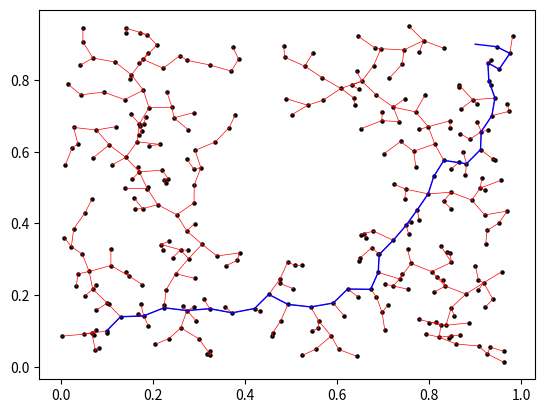

This figure's Python source:
import matplotlib.pyplot as plt
import numpy as np
from dataclasses import dataclass
from typing import Optional, Protocol, Generic, TypeVar, List, Set


class MazeLike(Protocol):

    def sample(self) -> np.ndarray:
        ...

    def is_colliding(self, state: np.ndarray) -> bool:
        ...

@dataclass
class RRTConfig:
    eps: float = 0.05
    n_max_iter: int = 30000
    goal_margin: float = 0.05

class RRT:
    maze: MazeLike
    goal: np.ndarray
    sample_count: int
    config: RRTConfig
    _samples: np.ndarray
    _parent_indices: np.ndarray
    is_terminated: bool

    def __init__(self, start: np.ndarray, goal: np.ndarray, maze: MazeLike, config: Optional[RRTConfig] = None):
        if config is None:
            config = RRTConfig()
        self.config = config

        # reserve memory to avoid dynamic allocation in each iteration
        n_dof = len(start)
        self.maze = maze
        self._samples = np.zeros((config.n_max_iter, n_dof))
        self._parent_indices = np.zeros(config.n_max_iter, dtype=int)
        self._samples[0] = start
        self.sample_count = 1
        self.goal = goal
        self.is_terminated = False

    @property
    def samples(self) -> np.ndarray:
        return self._samples[:self.sample_count]

    @property
    def parent_indices(self) -> np.ndarray:
        return self._parent_indices[:self.sample_count]

    @staticmethod
    def normalize(vec: np.ndarray) -> np.ndarray:
        return vec/np.linalg.norm(vec)

    def extend(self) -> bool:
        assert not self.is_terminated
        state_rand = self.maze.sample()
        dists = np.sqrt(np.sum((self.samples - state_rand) ** 2, axis=1))
        idx_nearest = np.argmin(dists)
        state_nearest = self.samples[idx_nearest]

        # extend
        unit_vec = self.normalize(state_rand - state_nearest)
        state_new = state_nearest + min(dists[idx_nearest], self.config.eps) * unit_vec

        ## update tree
        if not self.maze.is_colliding(state_new):
            idx_new = self.sample_count
            self._samples[idx_new] = state_new
            self._parent_indices[idx_new] = idx_nearest
            self.sample_count += 1

            if np.linalg.norm(self.goal - state_new) < self.config.goal_margin:
                self.is_terminated = True
                return True
        return False

    def get_solution(self) -> List[np.ndarray]:
        idx = self.sample_count - 1
        trajectory = [self.goal, self.samples[idx]]
        while idx != 0:
            idx = self.parent_indices[idx]
            trajectory.append(self.samples[idx])
        return trajectory

    def visualize(self):
        fig, ax = plt.subplots()

        # visualize nodes
        ax.scatter(self.samples[:, 0], self.samples[:, 1], c="black", s=5)
        
        # visualize edge
        for idx, state in enumerate(self.samples):
            idx_parent = self.parent_indices[idx]
            parent = self.samples[idx_parent]
            arr = np.stack([state, parent])
            ax.plot(arr[:, 0], arr[:, 1], color="red", linewidth=0.5)

        # visualize solution
        if self.is_terminated:
            trajectory = self.get_solution()
            arr = np.array(trajectory)
            ax.plot(arr[:, 0], arr[:, 1], color="blue", linewidth=1.0)


if __name__ == "__main__":
    class SimpleWorld:

        def sample(self) -> np.ndarray:
            return np.random.rand(2)

        def is_colliding(self, state: np.ndarray) -> bool:
            dist = float(np.linalg.norm(state - np.array([0.5, 0.5])))
            return dist < 0.2

    rrt = RRT(np.array([0.1, 0.1]), np.array([0.9, 0.9]), SimpleWorld())
    while not rrt.extend():
        pass
    rrt.visualize()
    plt.show()
